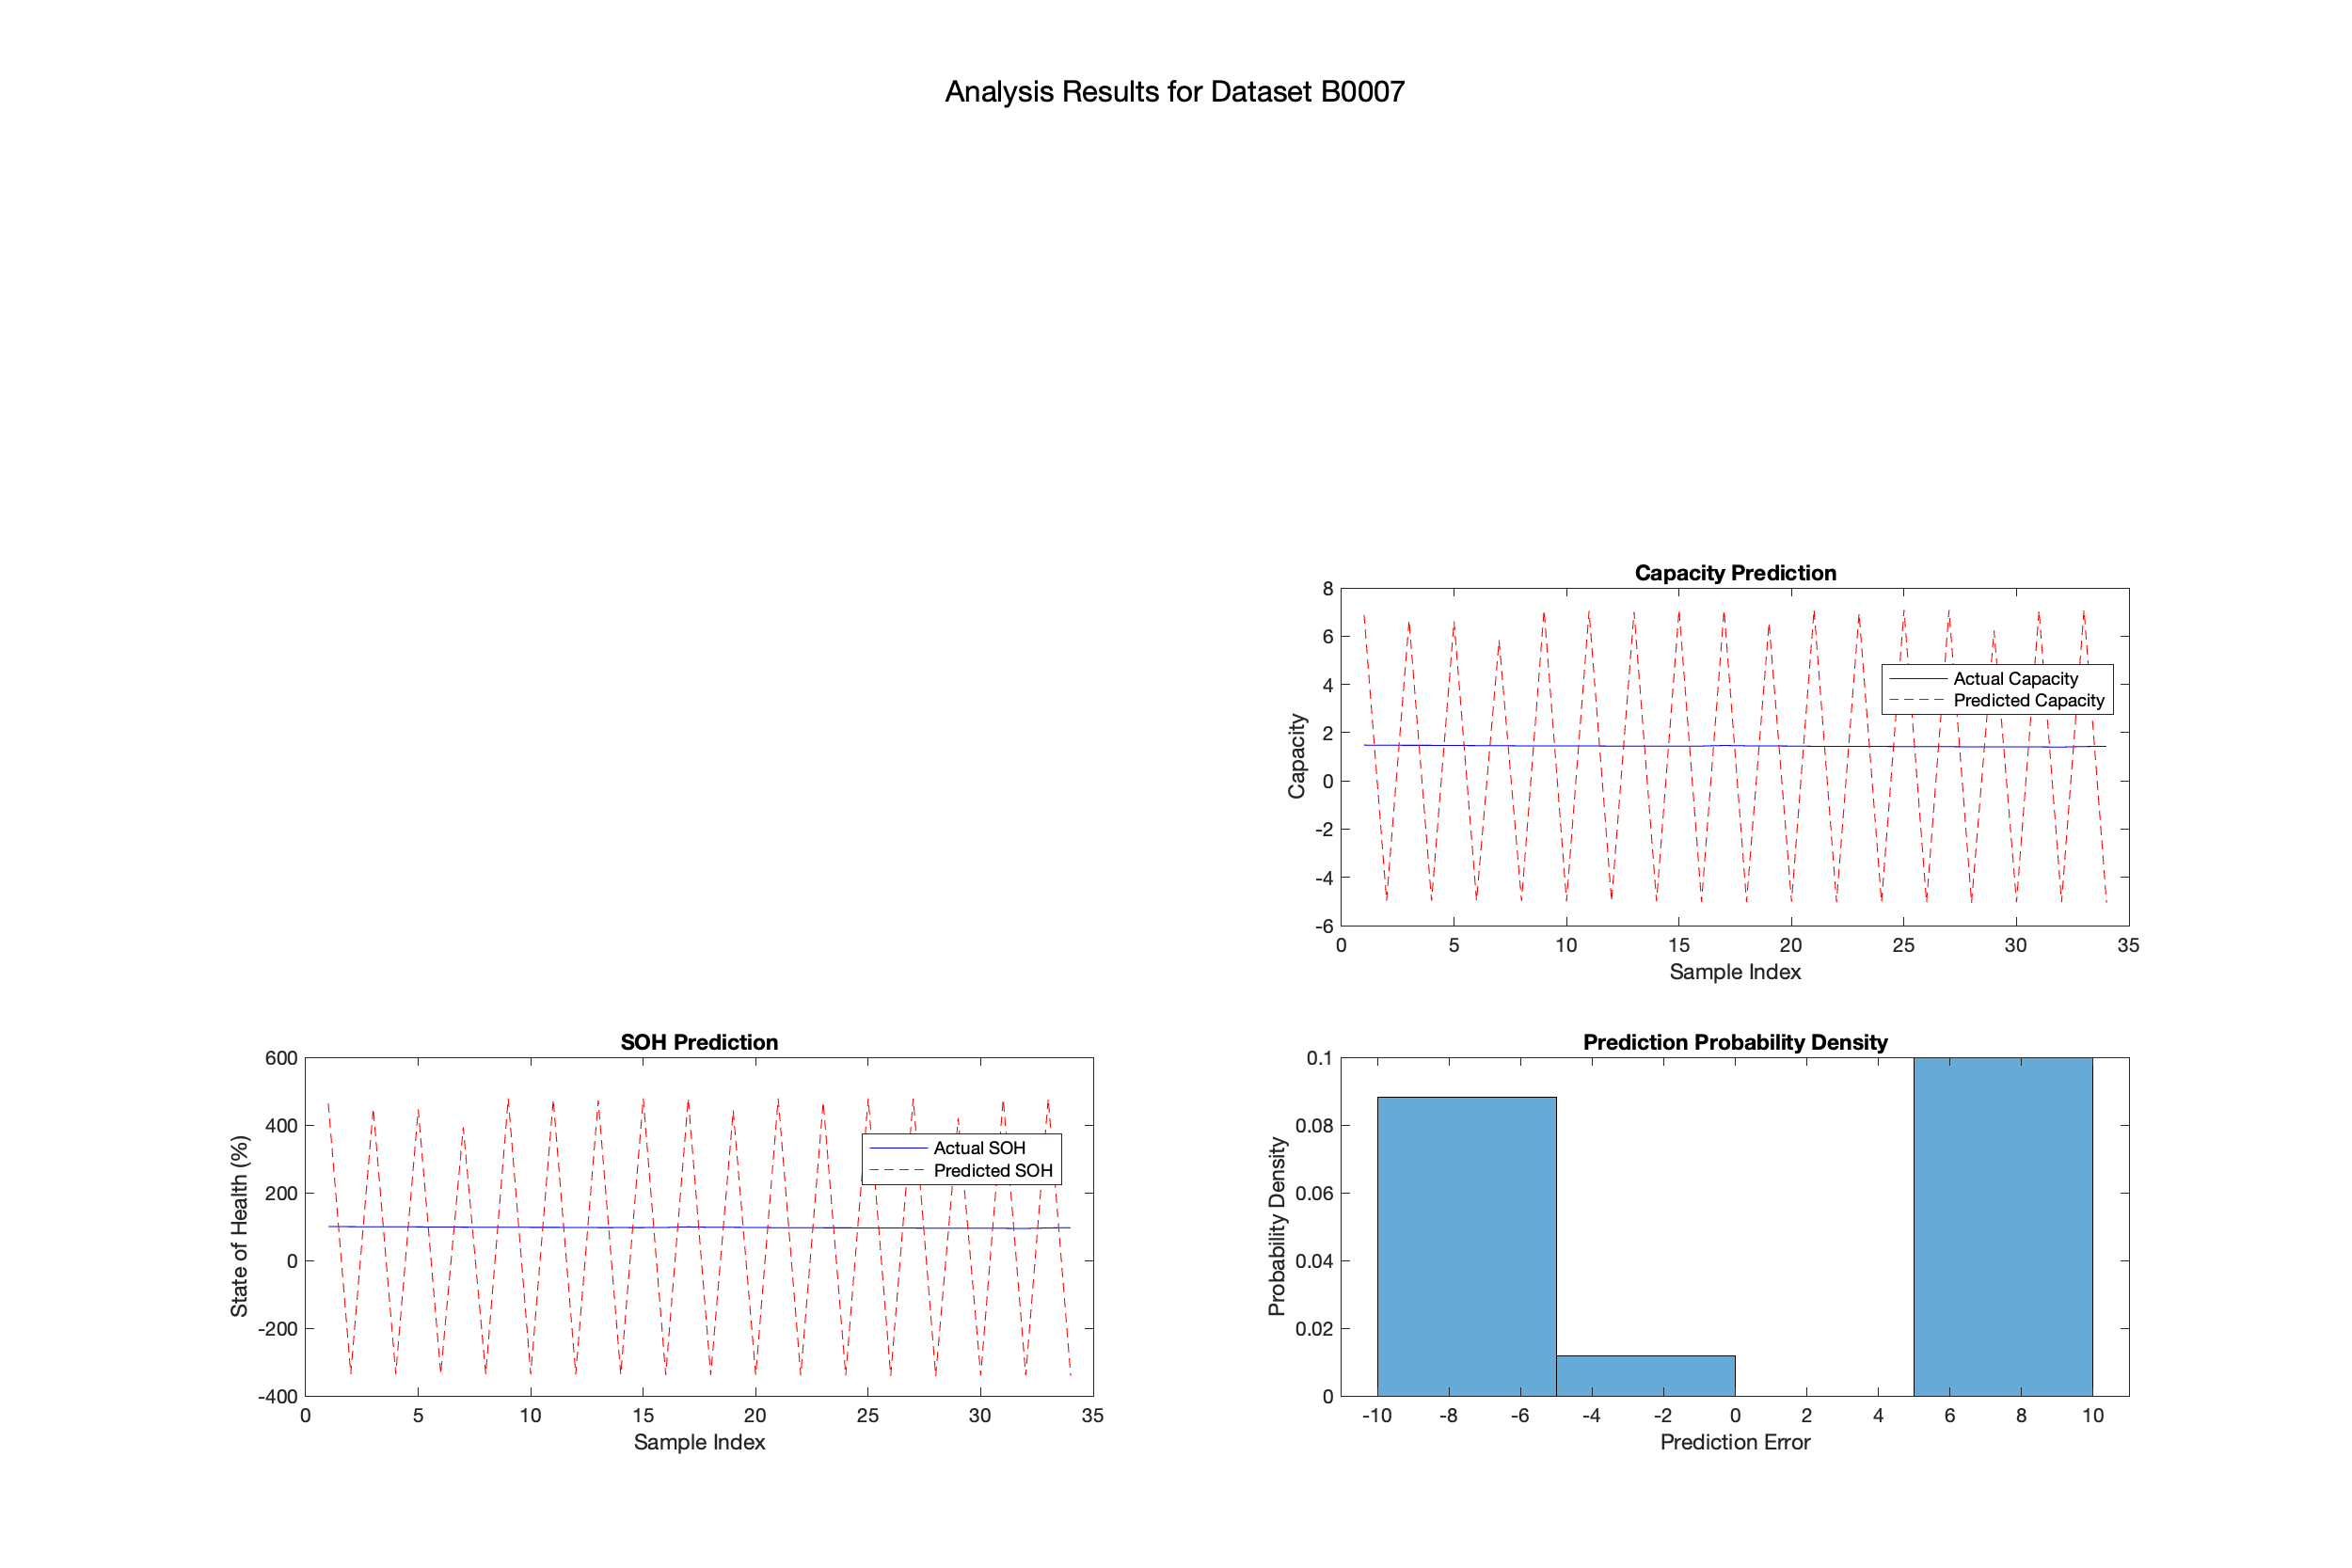

Values plotted in this chart, from the file beside it:
Dataset, VMD_DC, VMD_IMF1, VMD_IMF2, VMD_IMF3, VMD_Alpha, VMD_K, VMD_Tau, Temp_Best_Model, Temp_RMSE, SVR_Prediction, LSTM_Prediction, Combined_Prediction, SOH
B0007, 0.0020, 0.0098, 0.0000, 0.0000, 2000, 2, 0.00, Arrhenius, 1.162, 6.889, NaN, NaN, 100
B0007, -0.0025, 0.0044, 0.0000, 0.0000, 2000, 2, 0.00, Arrhenius, 1.162, -4.965, NaN, NaN, 99.67
B0007, -0.0005, 0.0030, 0.0000, 0.0000, 2000, 2, 0.00, Arrhenius, 1.162, 6.648, NaN, NaN, 99.33
B0007, 0.0024, 0.0009, 0.0000, 0.0000, 2000, 2, 0.00, Arrhenius, 1.162, -4.974, NaN, NaN, 99.34
B0007, -0.0007, 0.0034, 0.0000, 0.0000, 2000, 2, 0.00, Arrhenius, 1.162, 6.609, NaN, NaN, 98.98
B0007, -0.0018, 0.0067, 0.0000, 0.0000, 2000, 2, 0.00, Arrhenius, 1.162, -4.966, NaN, NaN, 98.63
B0007, 0.0018, 0.0035, 0.0000, 0.0000, 2000, 2, 0.00, Arrhenius, 1.162, 5.819, NaN, NaN, 98.29
B0007, 0.0013, 0.0069, 0.0000, 0.0000, 2000, 2, 0.00, Arrhenius, 1.162, -4.98, NaN, NaN, 97.93
B0007, -0.0024, 0.0004, 0.0000, 0.0000, 2000, 2, 0.00, Arrhenius, 1.162, 7.087, NaN, NaN, 97.94
B0007, 0.0002, -0.0003, 0.0000, 0.0000, 2000, 2, 0.00, Arrhenius, 1.162, -4.992, NaN, NaN, 97.62
B0007, 0.0021, -0.0006, 0.0000, 0.0000, 2000, 2, 0.00, Arrhenius, 1.162, 7.047, NaN, NaN, 97.62
B0007, -0.0016, -0.0057, 0.0000, 0.0000, 2000, 2, 0.00, Arrhenius, 1.162, -4.985, NaN, NaN, 97.25
B0007, -0.0010, -0.0055, 0.0000, 0.0000, 2000, 2, 0.00, Arrhenius, 1.162, 7.002, NaN, NaN, 96.91
B0007, 0.0015, -0.0070, 0.0000, 0.0000, 2000, 2, 0.00, Arrhenius, 1.162, -4.998, NaN, NaN, 96.95
B0007, -0.0005, -0.0037, 0.0000, 0.0000, 2000, 2, 0.00, Arrhenius, 1.162, 7.088, NaN, NaN, 96.91
B0007, -0.0011, -0.0031, 0.0000, 0.0000, 2000, 2, 0.00, Arrhenius, 1.162, -5.011, NaN, NaN, 97.29
B0007, 0.0016, -0.0162, 0.0000, 0.0000, 2000, 2, 0.00, Arrhenius, 1.162, 7.088, NaN, NaN, 99
B0007, -0.0003, -0.0137, 0.0000, 0.0000, 2000, 2, 0.00, Arrhenius, 1.162, -5.022, NaN, NaN, 97.96
B0007, -0.0034, -0.0114, 0.0000, 0.0000, 2000, 2, 0.00, Arrhenius, 1.162, 6.555, NaN, NaN, 97.64
B0007, 0.0017, 0.0149, 0.0000, 0.0000, 2000, 2, 0.00, Arrhenius, 1.162, -5.018, NaN, NaN, 97.28
B0007, 0.0035, 0.0132, 0.0000, 0.0000, 2000, 2, 0.00, Arrhenius, 1.162, 7.094, NaN, NaN, 96.6
B0007, -0.0017, 0.0180, 0.0000, 0.0000, 2000, 2, 0.00, Arrhenius, 1.162, -5.03, NaN, NaN, 96.61
B0007, -0.0025, 0.0095, 0.0000, 0.0000, 2000, 2, 0.00, Arrhenius, 1.162, 6.949, NaN, NaN, 96.23
B0007, 0.0033, 0.0040, 0.0000, 0.0000, 2000, 2, 0.00, Arrhenius, 1.162, -5.04, NaN, NaN, 96.22
B0007, 0.0015, 0.0075, 0.0000, 0.0000, 2000, 2, 0.00, Arrhenius, 1.162, 7.093, NaN, NaN, 95.9
B0007, -0.0046, 0.0042, 0.0000, 0.0000, 2000, 2, 0.00, Arrhenius, 1.162, -5.057, NaN, NaN, 95.56
B0007, 0.0011, 0.0007, 0.0000, 0.0000, 2000, 2, 0.00, Arrhenius, 1.162, 7.081, NaN, NaN, 95.58
B0007, 0.0048, -0.0020, 0.0000, 0.0000, 2000, 2, 0.00, Arrhenius, 1.162, -5.052, NaN, NaN, 95.19
B0007, -0.0045, -0.0020, 0.0000, 0.0000, 2000, 2, 0.00, Arrhenius, 1.162, 6.23, NaN, NaN, 95.2
B0007, -0.0033, -0.0005, 0.0000, 0.0000, 2000, 2, 0.00, Arrhenius, 1.162, -5.035, NaN, NaN, 94.88
B0007, 0.0065, 0.0258, 0.0000, 0.0000, 2000, 2, 0.00, Arrhenius, 1.162, 7.069, NaN, NaN, 94.89
B0007, 0.0002, 0.0141, 0.0000, 0.0000, 2000, 2, 0.00, Arrhenius, 1.162, -5.035, NaN, NaN, 94.49
B0007, -0.0041, 0.0110, 0.0000, 0.0000, 2000, 2, 0.00, Arrhenius, 1.162, 7.083, NaN, NaN, 95.93
B0007, 0.0021, 0.0035, 0.0000, 0.0000, 2000, 2, 0.00, Arrhenius, 1.162, -5.053, NaN, NaN, 96.65
B0007, 0.0014, -0.0021, 0.0000, 0.0000, 2000, 2, 0.00, Arrhenius, 1.162, NaN, NaN, NaN, NaN
B0007, -0.0020, 0.0055, 0.0000, 0.0000, 2000, 2, 0.00, Arrhenius, 1.162, NaN, NaN, NaN, NaN
B0007, 0.0003, 0.0017, 0.0000, 0.0000, 2000, 2, 0.00, Arrhenius, 1.162, NaN, NaN, NaN, NaN
B0007, 0.0013, -0.0057, 0.0000, 0.0000, 2000, 2, 0.00, Arrhenius, 1.162, NaN, NaN, NaN, NaN
B0007, -0.0012, -0.0039, 0.0000, 0.0000, 2000, 2, 0.00, Arrhenius, 1.162, NaN, NaN, NaN, NaN
B0007, -0.0009, -0.0056, 0.0000, 0.0000, 2000, 2, 0.00, Arrhenius, 1.162, NaN, NaN, NaN, NaN
B0007, 0.0013, -0.0041, 0.0000, 0.0000, 2000, 2, 0.00, Arrhenius, 1.162, NaN, NaN, NaN, NaN
B0007, -0.0001, -0.0049, 0.0000, 0.0000, 2000, 2, 0.00, Arrhenius, 1.162, NaN, NaN, NaN, NaN
B0007, -0.0015, 0.0069, 0.0000, 0.0000, 2000, 2, 0.00, Arrhenius, 1.162, NaN, NaN, NaN, NaN
B0007, 0.0007, 0.0011, 0.0000, 0.0000, 2000, 2, 0.00, Arrhenius, 1.162, NaN, NaN, NaN, NaN
B0007, 0.0025, -0.0076, 0.0000, 0.0000, 2000, 2, 0.00, Arrhenius, 1.162, NaN, NaN, NaN, NaN
B0007, -0.0022, -0.0098, 0.0000, 0.0000, 2000, 2, 0.00, Arrhenius, 1.162, NaN, NaN, NaN, NaN
B0007, -0.0036, -0.0112, 0.0000, 0.0000, 2000, 2, 0.00, Arrhenius, 1.162, NaN, NaN, NaN, NaN
B0007, 0.0036, 0.0187, 0.0000, 0.0000, 2000, 2, 0.00, Arrhenius, 1.162, NaN, NaN, NaN, NaN
B0007, 0.0024, 0.0237, 0.0000, 0.0000, 2000, 2, 0.00, Arrhenius, 1.162, NaN, NaN, NaN, NaN
B0007, -0.0026, 0.0172, 0.0000, 0.0000, 2000, 2, 0.00, Arrhenius, 1.162, NaN, NaN, NaN, NaN
B0007, 0.0002, 0.0093, 0.0000, 0.0000, 2000, 2, 0.00, Arrhenius, 1.162, NaN, NaN, NaN, NaN
B0007, 0.0015, 0.0031, 0.0000, 0.0000, 2000, 2, 0.00, Arrhenius, 1.162, NaN, NaN, NaN, NaN
B0007, -0.0010, 0.0059, 0.0000, 0.0000, 2000, 2, 0.00, Arrhenius, 1.162, NaN, NaN, NaN, NaN
B0007, 0.0001, 0.0053, 0.0000, 0.0000, 2000, 2, 0.00, Arrhenius, 1.162, NaN, NaN, NaN, NaN
B0007, 0.0010, -0.0001, 0.0000, 0.0000, 2000, 2, 0.00, Arrhenius, 1.162, NaN, NaN, NaN, NaN
B0007, -0.0009, -0.0029, 0.0000, 0.0000, 2000, 2, 0.00, Arrhenius, 1.162, NaN, NaN, NaN, NaN
B0007, -0.0005, 0.0023, 0.0000, 0.0000, 2000, 2, 0.00, Arrhenius, 1.162, NaN, NaN, NaN, NaN
B0007, 0.0010, 0.0018, 0.0000, 0.0000, 2000, 2, 0.00, Arrhenius, 1.162, NaN, NaN, NaN, NaN
B0007, 0.0002, 0.0031, 0.0000, 0.0000, 2000, 2, 0.00, Arrhenius, 1.162, NaN, NaN, NaN, NaN
B0007, -0.0008, -0.0011, 0.0000, 0.0000, 2000, 2, 0.00, Arrhenius, 1.162, NaN, NaN, NaN, NaN
... 108 more rows
